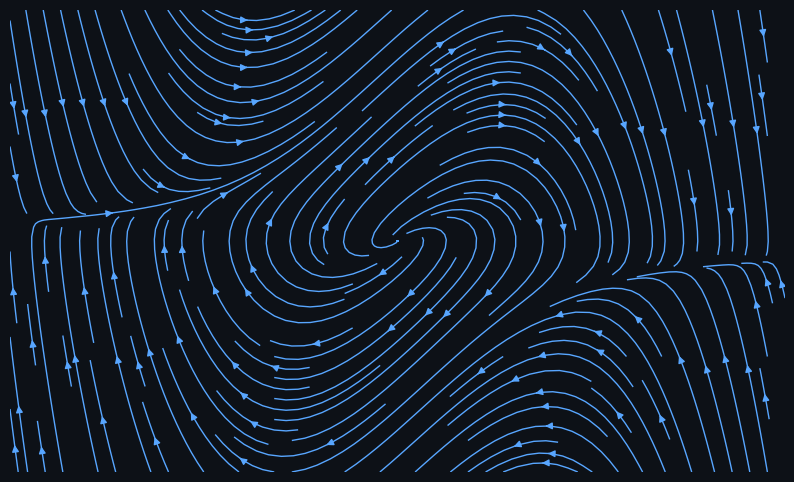

Python code for this plot:
import numpy as np
import matplotlib.pyplot as plt

# 1. Define a Kinetic System (Van der Pol Oscillator - Classic Engineering ODE)
def vdp(X, t=0):
    mu = 1.5
    return np.array([X[1], mu*(1 - X[0]**2)*X[1] - X[0]])

# 2. Create the Grid
x = np.linspace(-3, 3, 25)
y = np.linspace(-3, 3, 25)
X, Y = np.meshgrid(x, y)
u, v = np.zeros(X.shape), np.zeros(Y.shape)

for i in range(len(x)):
    for j in range(len(y)):
        res = vdp([X[i,j], Y[i,j]])
        u[i,j], v[i,j] = res[0], res[1]

# 3. Plotting the "Asset"
plt.figure(figsize=(10, 6), facecolor='#0d1117') 
ax = plt.axes()
ax.set_facecolor('#0d1117')
plt.streamplot(X, Y, u, v, color='#58a6ff', linewidth=1, density=1.5)
plt.axis('off')

# 4. Save for GitHub Social Preview
plt.savefig('sidebar_icon.png', dpi=150, bbox_inches='tight', pad_inches=0)
print("Asset Created: sidebar_icon.png")
